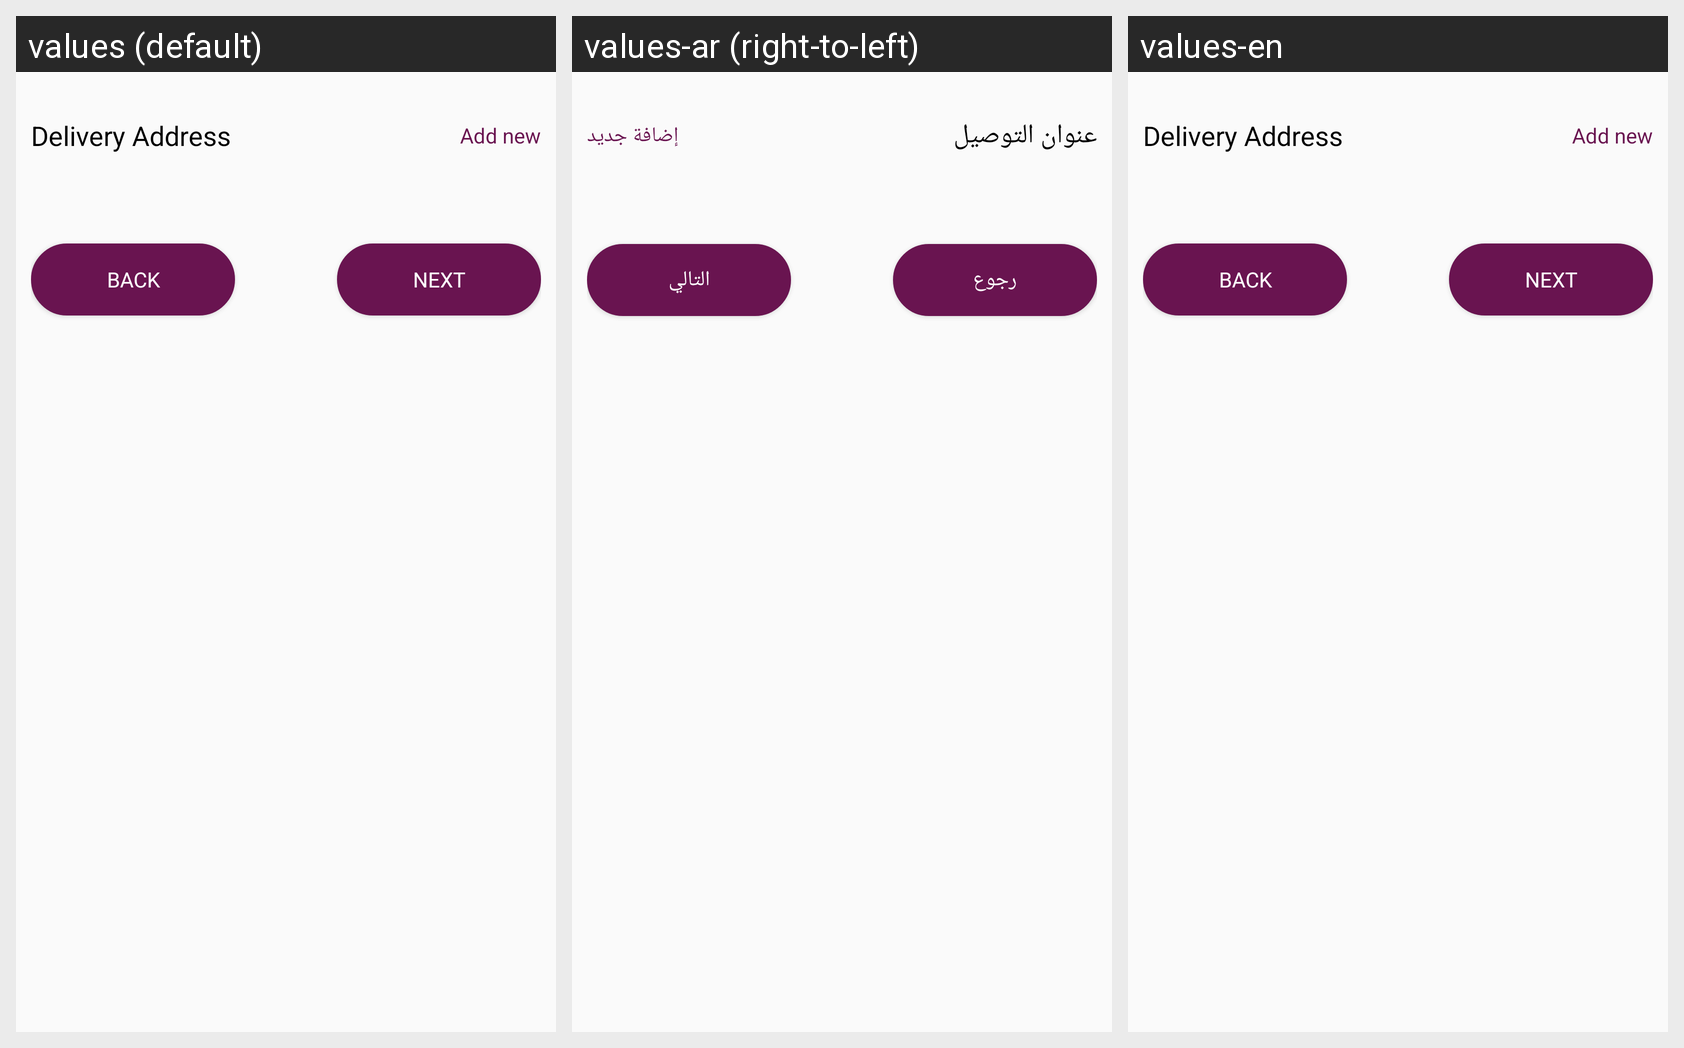

This grid shows one Android layout under several languages. Give, for every string resource on the screen, its name, the default text and each shown locale's text.
Android screen res/layout/fragment_address_to_deliver.xml rendered under 3 locales, left to right: values (default), values-ar (right-to-left), values-en. Device: Nexus 5 (rendered at 1080×1920; each locale shown at half size, 540×960, under a caption strip naming it); theme AppTheme.
Strings drawn on this screen, with the default value and each locale's value (text and hints the layout hard-codes, and strings that could not be matched under every locale, appear in the picture but are not listed):

address_to_deliver
  values: Delivery Address
  values-ar: عنوان التوصيل
  values-en: Delivery Address

add_new
  values: Add new
  values-ar: إضافة جديد
  values-en: Add new

back
  values: back
  values-ar: رجوع
  values-en: back

next
  values: next
  values-ar: التالي
  values-en: next
